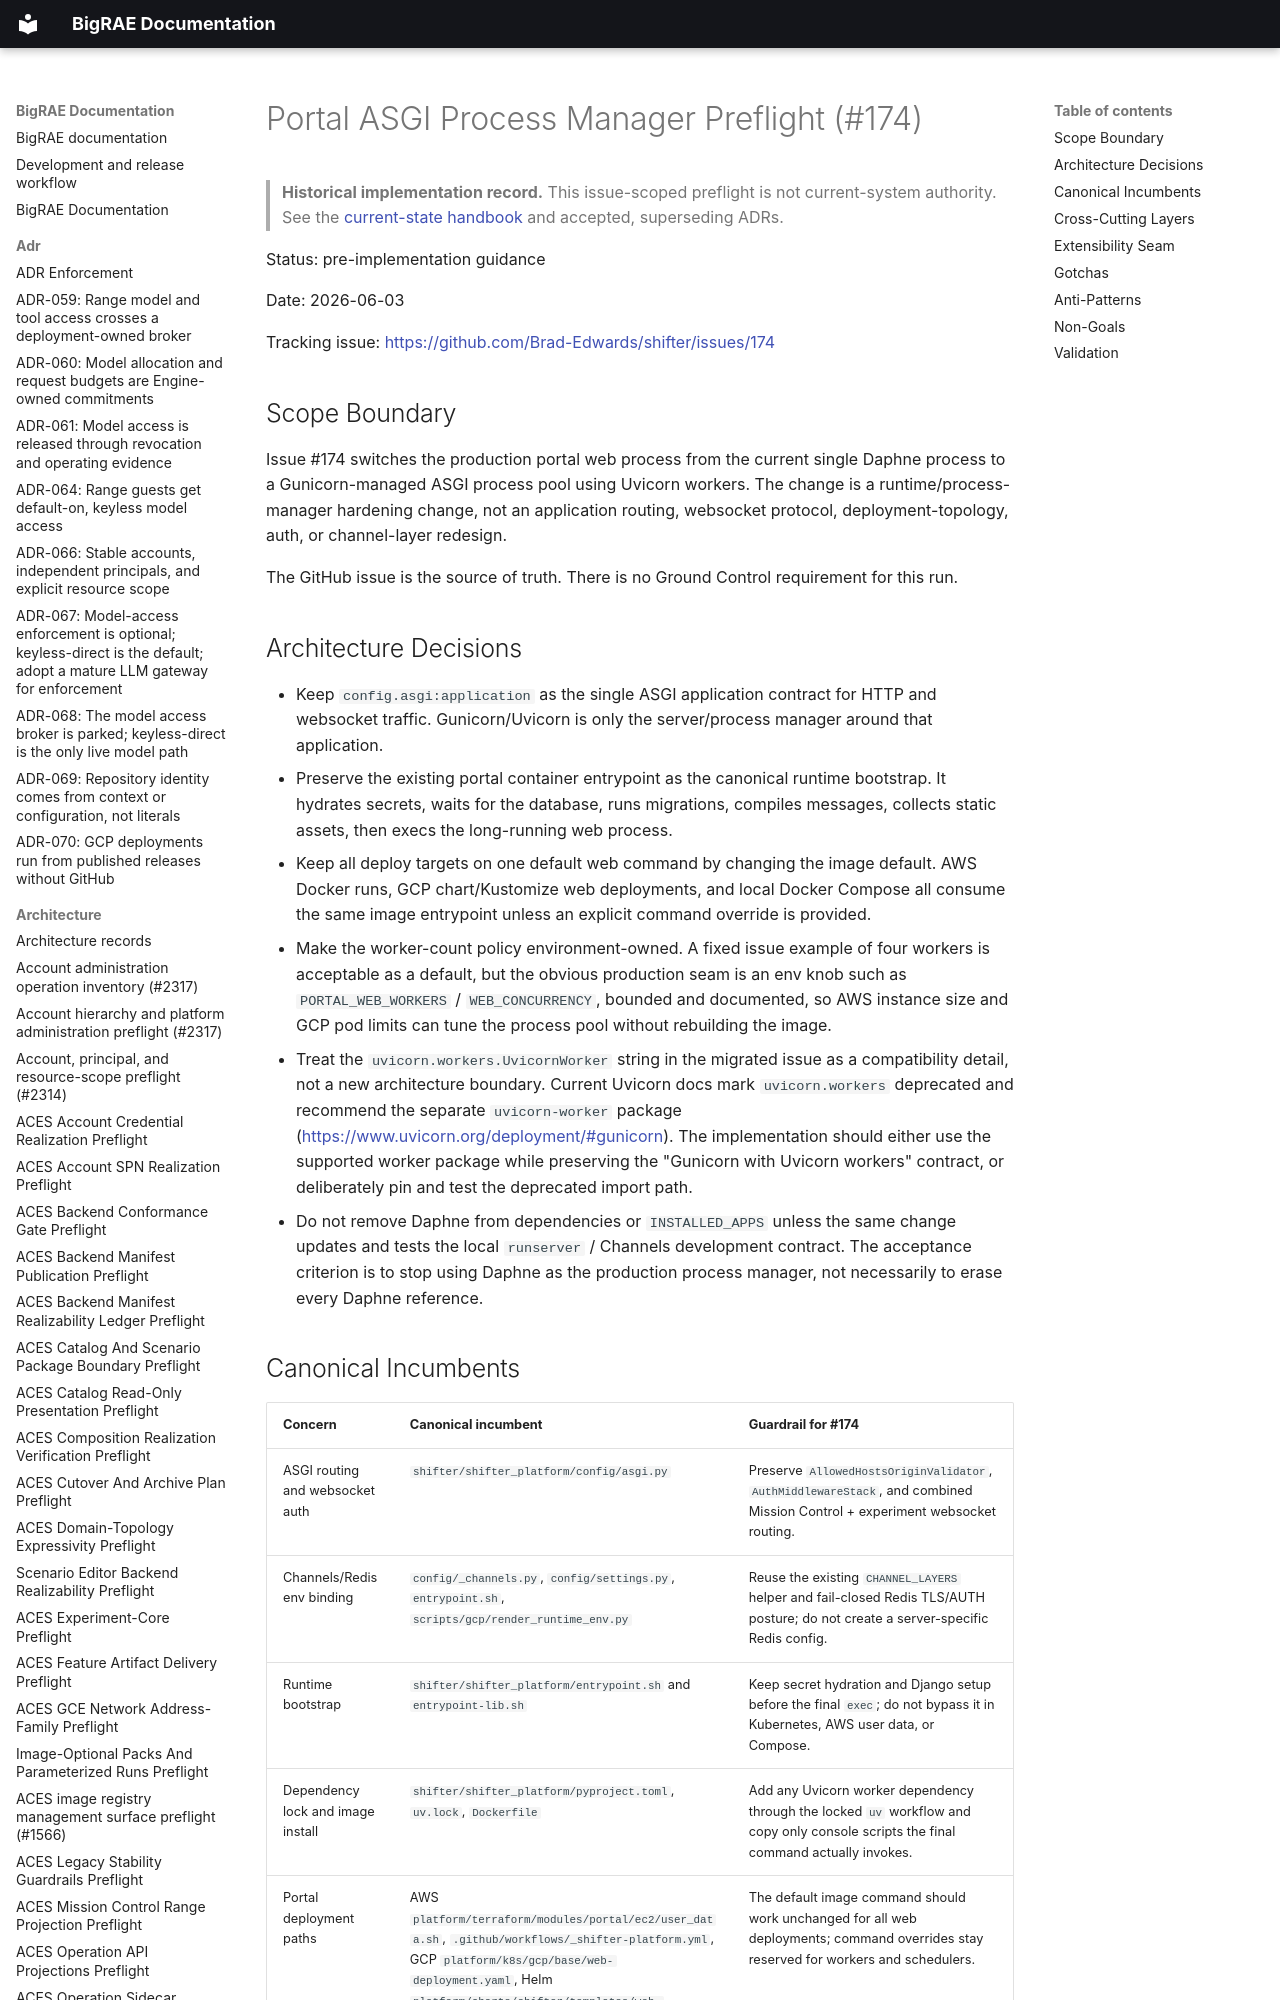

repository: Brad-Edwards/bigrae · page: architecture/portal-asgi-process-manager-preflight-174/index.html · generator: mkdocs

# Portal ASGI Process Manager Preflight (#174)

> **Historical implementation record.** This issue-scoped preflight is not current-system authority. See the [current-state handbook](../technical/architecture.md) and accepted, superseding ADRs.


Status: pre-implementation guidance

Date: 2026-06-03

Tracking issue: <https://github.com/Brad-Edwards/shifter/issues/174>

## Scope Boundary

Issue #174 switches the production portal web process from the current single
Daphne process to a Gunicorn-managed ASGI process pool using Uvicorn workers.
The change is a runtime/process-manager hardening change, not an application
routing, websocket protocol, deployment-topology, auth, or channel-layer
redesign.

The GitHub issue is the source of truth. There is no Ground Control
requirement for this run.
